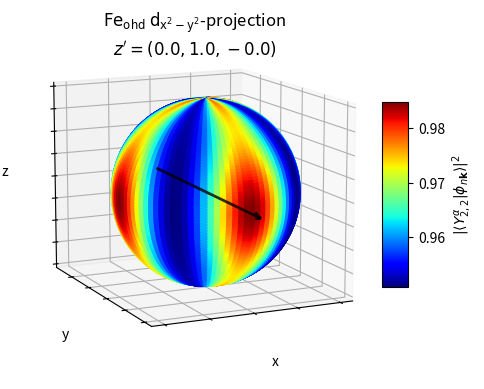

This figure's Python source:
import numpy as np
from scipy.spatial.transform import Rotation as R
import matplotlib
import matplotlib.pyplot as plt
from mpl_toolkits.mplot3d import Axes3D

def d_matrix_l2_numeric(beta):
    """Wigner small-d matrix for l=2 (m = [2,1,0,-1,-2]) using half-angle formulas."""
    c = np.cos(beta/2.0)
    s = np.sin(beta/2.0)
    return np.array([
        [c**4, -2*c**3*s, np.sqrt(6)*c**2*s**2, -2*c*s**3, s**4],
        [2*c**3*s, c**2*(2*c**2-1), -np.sqrt(3/2)*np.sin(beta)*np.cos(beta), s**2*(1-2*s**2), -2*c*s**3],
        [np.sqrt(6)*c**2*s**2, np.sqrt(3/2)*np.sin(beta)*np.cos(beta), 0.5*(3*np.cos(beta)**2-1), -np.sqrt(3/2)*np.sin(beta)*np.cos(beta), np.sqrt(6)*c**2*s**2],
        [2*c*s**3, s**2*(2*s**2-1), np.sqrt(3/2)*np.sin(beta)*np.cos(beta), c**2*(1-2*c**2), 2*c**3*s],
        [s**4, 2*c*s**3, np.sqrt(6)*c**2*s**2, 2*c**3*s, c**4]
    ], dtype=float)

# ----- 2. Wigner D^l using scipy -----
def wigner_D_l2(alpha, beta, gamma):
    """Return complex 5x5 Wigner D^2 matrix in |m=2..-2> basis."""
    return R.from_euler('zyz', [alpha, beta, gamma]).as_matrix(l=2)  # needs SciPy >=1.8


# complex <-> real basis unitary (rows are real orbitals in order: d_xy,d_yz,d_z2,d_xz,d_x2-y2) using Condon-Shortley phase convention
U_num = np.array([
    [ 1j/np.sqrt(2), 0, 0, 0, -1j/np.sqrt(2) ],
    [ 0, 1j/np.sqrt(2), 0, 1j/np.sqrt(2), 0 ],
    [ 0, 0, 1, 0, 0 ],
    [ 0, -1/np.sqrt(2), 0, 1/np.sqrt(2), 0 ],
    [ 1/np.sqrt(2), 0, 0, 0, 1/np.sqrt(2) ]
], dtype=complex)

def D_real_numeric(alpha, beta, gamma):
    """
    Return the 5x5 real rotation matrix for l=2 in the real d-orbital basis.
    Euler angles alpha,beta,gamma in radians, Z(alpha)-Y(beta)-Z(gamma) convention.
    """
    m = np.array([2,1,0,-1,-2])
    exp_alpha = np.exp(-1j*m*alpha)  # shape (5,)
    exp_gamma = np.exp(-1j*m*gamma)  # shape (5,)
    d = d_matrix_l2_numeric(beta)    # shape (5,5), real
    # build complex Wigner D in |m> basis
    Dc = (exp_alpha[:,None] * d) * exp_gamma[None,:]  # elementwise multiply
    Dr = U_num @ Dc @ U_num.conj().T
    # numerical round-off: Dr should be real orthogonal; remove tiny imag parts
    Dr = np.real_if_close(Dr, tol=1e-9)
    return np.real(Dr)

def rotate_real_procar(P_real, alpha, beta, gamma):
    """
    Rotate a 5x5 PROCAR projection matrix given in the real d-orbital basis.
    Inputs:
      - P_real: (5,5) array-like real projection matrix in order [d_xy,d_yz,d_z2,d_xz,d_x2-y2]
      - alpha,beta,gamma: Euler angles in radians (Z(alpha)-Y(beta)-Z(gamma) convention)
    Returns:
      - P_rot: rotated (5,5) real matrix = D_real @ P_real @ D_real.T
    """
    P = np.asarray(P_real, dtype=float)
    if P.shape != (5,5):
        raise ValueError("P_real must be 5x5")
    Dr = D_real_numeric(alpha, beta, gamma)
    return Dr @ P @ Dr.T

def get_euler_angles(z2, z3):
    """
    For a given rotated frame evaluate proper Euler angles using ZYZ convention (ignoring gamma rotation, i.e. rotation about new Z'' axis) 
    Inputs:
      - z2, z3: y and z coordinates of  rotated z axis in original frame
    """
    alpha = np.arccos(z2/np.sqrt(1-z3**2))
    beta = np.arccos(z3)
    return (alpha,beta)

def get_rotation_matrix(alpha, beta, gamma):
    """
    Euler angles alpha,beta,gamma in radians, Z(alpha)-Y(beta)-Z(gamma) convention.
    """
    ca = np.cos(alpha)
    cb = np.cos(beta)
    cc = np.cos(gamma)
    sa = np.sin(alpha)
    sb = np.sin(beta)
    sc = np.sin(gamma)
    return np.array([
        [ca*cb*cc - sa*sc, -cc*sa - ca*cb*sc, ca*sb],
        [ca*sc + cb*cc*sa, ca*cc - cb*sa*sc, sa*sb],
        [-cc*sb, sb*sc, cb]
    ])


if __name__ == '__main__':
    
    # octahedral sites
    initial_proj_Fe1 = np.diag([0.953, 0.951, 0.987, 0.955, 0.978])
    initial_proj_Fe2 = np.diag([0.953, 0.951, 0.987, 0.955, 0.978])
    initial_proj_Fe3 = np.diag([0.953, 0.954, 0.986, 0.957, 0.978])
    initial_proj_Fe4 = np.diag([0.953, 0.954, 0.986, 0.957, 0.978])
    initial_proj_Fe5 = np.diag([0.082, 0.081, 0.274, 0.091, 0.233])
    initial_proj_Fe6 = np.diag([0.082, 0.081, 0.273, 0.091, 0.234])
    initial_proj_Fe7 = np.diag([0.082, 0.081, 0.274, 0.091, 0.233])
    initial_proj_Fe8 = np.diag([0.081, 0.081, 0.273, 0.092, 0.234])
    # teterahedral sites
    initial_proj_Fe9 =  np.diag([0.132, 0.197, 0.153, 0.165, 0.254])
    initial_proj_Fe10 = np.diag([0.132, 0.197, 0.153, 0.165, 0.254])
    initial_proj_Fe11 = np.diag([0.198, 0.130, 0.203, 0.173, 0.200])
    initial_proj_Fe12 = np.diag([0.198, 0.130, 0.203, 0.173, 0.200])
    initial_proj_Fe13 = np.diag([0.962, 0.962, 0.964, 0.960, 0.965])
    initial_proj_Fe14 = np.diag([0.962, 0.962, 0.963, 0.960, 0.965])
    initial_proj_Fe15 = np.diag([0.962, 0.963, 0.961, 0.960, 0.972])
    initial_proj_Fe16 = np.diag([0.962, 0.964, 0.961, 0.960, 0.972])

    # [d_xy,d_yz,d_z2,d_xz,d_x2-y2]
    select_orbital = 4
    select_init_proj = initial_proj_Fe1
    site_label = r'$\mathrm{Fe_{ohd}}$ '
    d_orbital_labels = {
        0 : r'$\mathrm{d_{xy}}$',
        1 : r'$\mathrm{d_{yz}}$',
        2 : r'$\mathrm{d_{z^2}}$',
        3 : r'$\mathrm{d_{xz}}$',
        4 : r'$\mathrm{d_{x^2-y^2}}$'
    }

    # number of data points for each euler angle
    surface_resolution = 100

    # define unit sphere
    u = np.linspace(1e-6, 2 * np.pi - 1e-6, surface_resolution)
    v = np.linspace(1e-6, np.pi - 1e-6, surface_resolution)
    x = np.outer(np.cos(u), np.sin(v))
    y = np.outer(np.sin(u), np.sin(v))
    z = np.outer(np.ones(np.size(u)), np.cos(v))
    
    # calculate euler angles for each point on sphere surface
    alpha, beta = get_euler_angles(y,z)
    gamma = np.deg2rad(0.0) # set gamma to zero for now
    gamma_trial = np.linspace(0, 2 * np.pi,surface_resolution)
    print(f'alpha range: [{np.min(np.rad2deg(alpha)):.3f}, {np.max(np.rad2deg(alpha)):.3f}]')
    print(f'beta range: [{np.min(np.rad2deg(beta)):.3f}, {np.max(np.rad2deg(beta)):.3f}]')

    rotated_proj = np.zeros(shape=(surface_resolution,surface_resolution))
    # TODO add 3rd dimension to rotated_proj and fill with rotated projections wrt gamma_trial
    # TODO determine projection_max_ind by looking at minimum of residuals (or residuals - new projection)
    # TODO use this optimised gamma angle to plot the surface and find the new orientation

    # for each sampling point calculate the rotated population
    for nrow in range(surface_resolution):
        for ncol in range(surface_resolution):
            rotated_proj[nrow][ncol] = np.diag(rotate_real_procar(select_init_proj, alpha[nrow][ncol], beta[nrow][ncol], gamma))[select_orbital]

    

    color_dimension = rotated_proj

    # Determine indices at which the population (i.e. projection of selected orbtal onto itself) is maximised
    projections_max_ind = np.unravel_index(np.argmax(color_dimension, axis=None), color_dimension.shape)
    print(f'orientation of projection extremum {color_dimension[projections_max_ind]:.5f} (in euler angles): ({np.rad2deg(alpha[projections_max_ind]):.3f}, {np.rad2deg(beta[projections_max_ind]):.3f}, {np.rad2deg(gamma):.3f})')
    
    # Get the new Z-axis wrt. initial coordinate system
    orientation_vec = get_rotation_matrix(alpha[projections_max_ind], beta[projections_max_ind], gamma) @ np.array([0,0,1])
    print('new z axis of projection extremum: ', np.round(orientation_vec, decimals=2))

    # For the optimised (wrt. alpha and beta) population check which angle gamma minimises the projection residuals 
    new_populations = np.zeros(shape=(len(gamma_trial),5))
    residuals = np.zeros(len(gamma_trial))
    for i,g in enumerate(gamma_trial):
        new_pop = np.round(np.diag(rotate_real_procar(select_init_proj, alpha[projections_max_ind], beta[projections_max_ind], g)), decimals=3)
        resid = np.sum(np.delete(new_pop,select_orbital))
        new_populations[i] = new_pop
        residuals[i] = resid
        #print(f'new populations (gamma = {np.rad2deg(g):.1f}): ', new_pop, f'R={resid:.3f}')

    min_resid_population = new_populations[np.argmin(residuals)]
    print('Population that minimises residuals: ', min_resid_population, f'gamma={np.rad2deg(gamma_trial[np.argmin(residuals)]):.2f}, R={residuals[np.argmin(residuals)]:.3f}')

    # Plot the population of the selected rotated orbital on a spherical surface
    minn, maxx = color_dimension.min(), color_dimension.max()
    print(f'projection numbers range: {minn:.5f}, {maxx:.5f}')
    norm = matplotlib.colors.Normalize(minn, maxx)
    m = plt.cm.ScalarMappable(norm=norm, cmap='jet')
    m.set_array([])
    fcolors = m.to_rgba(color_dimension)

    fig, ax = plt.subplots(subplot_kw={'projection': '3d'})

    # Plot the surface
    ax.plot_surface(x, y, z, rstride=1, cstride=1, facecolors=fcolors, vmin=minn, vmax=maxx, shade=False)
    ax.set_xlabel('x')
    ax.set_xticklabels([])
    ax.set_ylabel('y')
    ax.set_yticklabels([])
    ax.set_zlabel('z')
    ax.set_zticklabels([])

    # plot the new Z'' axis as an arrow 
    ax.quiver(
    -orientation_vec[0]*1.3, -orientation_vec[1]*1.3, -orientation_vec[2]*1.3, # <-- starting point of vector
    orientation_vec[0]*2.6, orientation_vec[1]*2.6, orientation_vec[2]*2.6, # <-- directions of vector
    color = 'black', alpha = .8, lw = 2, arrow_length_ratio=0.05
    )

    fig.colorbar(m, shrink=0.5, aspect=7, ax=ax, label=rf'$|\langle Y_{{2,{select_orbital-2}}}^{{\alpha}} | \phi_{{n\bf{{k}}}} \rangle |^2$', pad=0.005)
    ax.set_aspect('equal')
    ax.set_title(site_label + d_orbital_labels[select_orbital] + '-projection' + '\n' + rf"$z'=({orientation_vec[0]:.1f},{orientation_vec[1]:.1f},{orientation_vec[2]:.1f})$", y=0.93)
    #plt.subplots_adjust(top=0.8)

    # set the voewing orientation
    ax.view_init(elev=12, azim=65, roll=0)
    
    #plt.savefig('Fe1_dx2-y2_rotations.png', dpi=400)
    plt.show()

